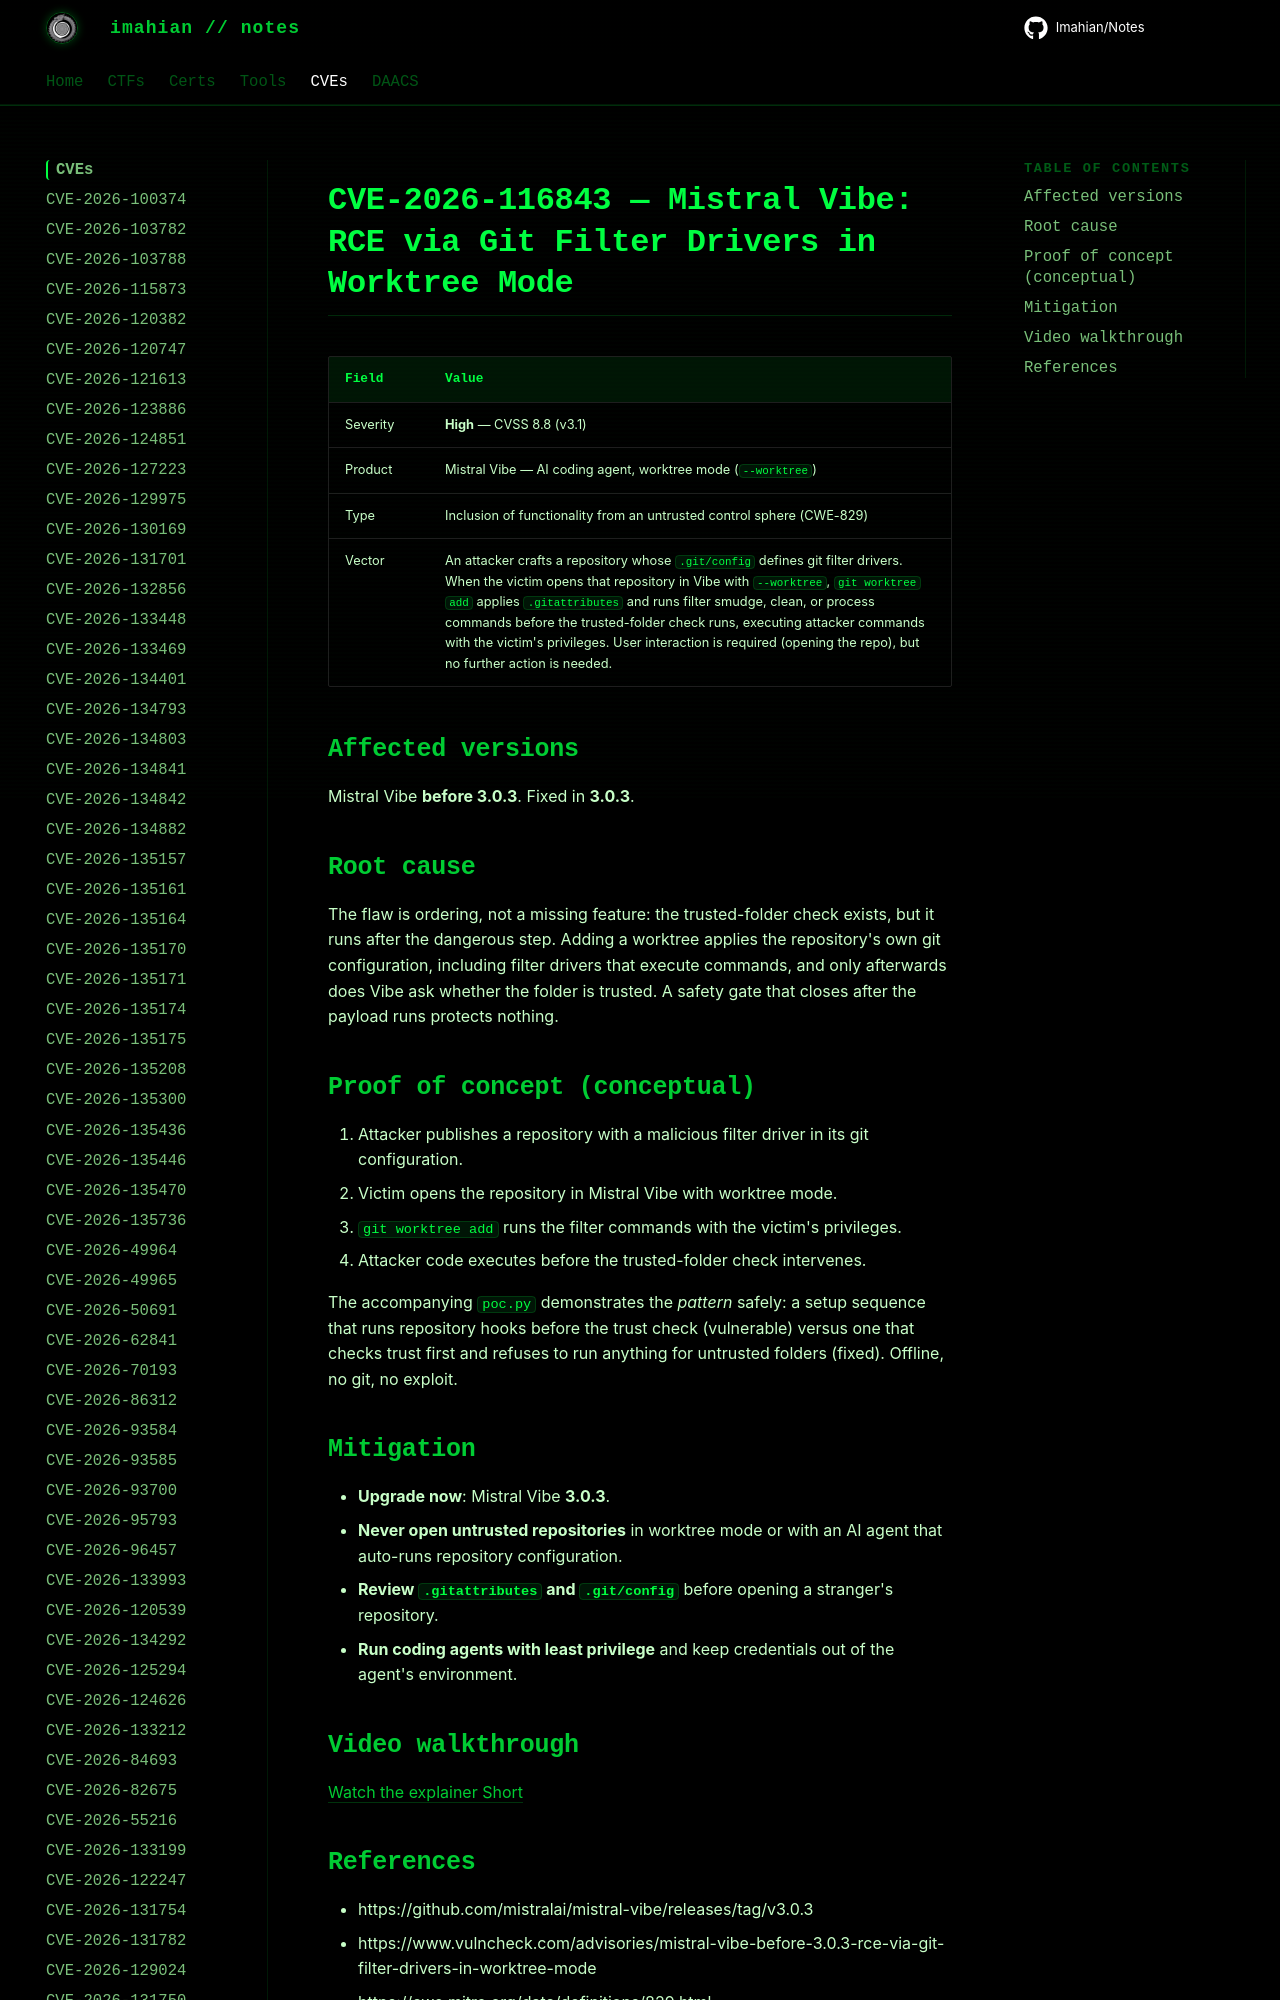

repository: Imahian/Notes · page: CVEs/CVE-2026-116843/index.html · generator: mkdocs

# CVE-2026-116843 — Mistral Vibe: RCE via Git Filter Drivers in Worktree Mode

| Field | Value |
|---|---|
| Severity | **High** — CVSS 8.8 (v3.1) |
| Product | Mistral Vibe — AI coding agent, worktree mode (`-
